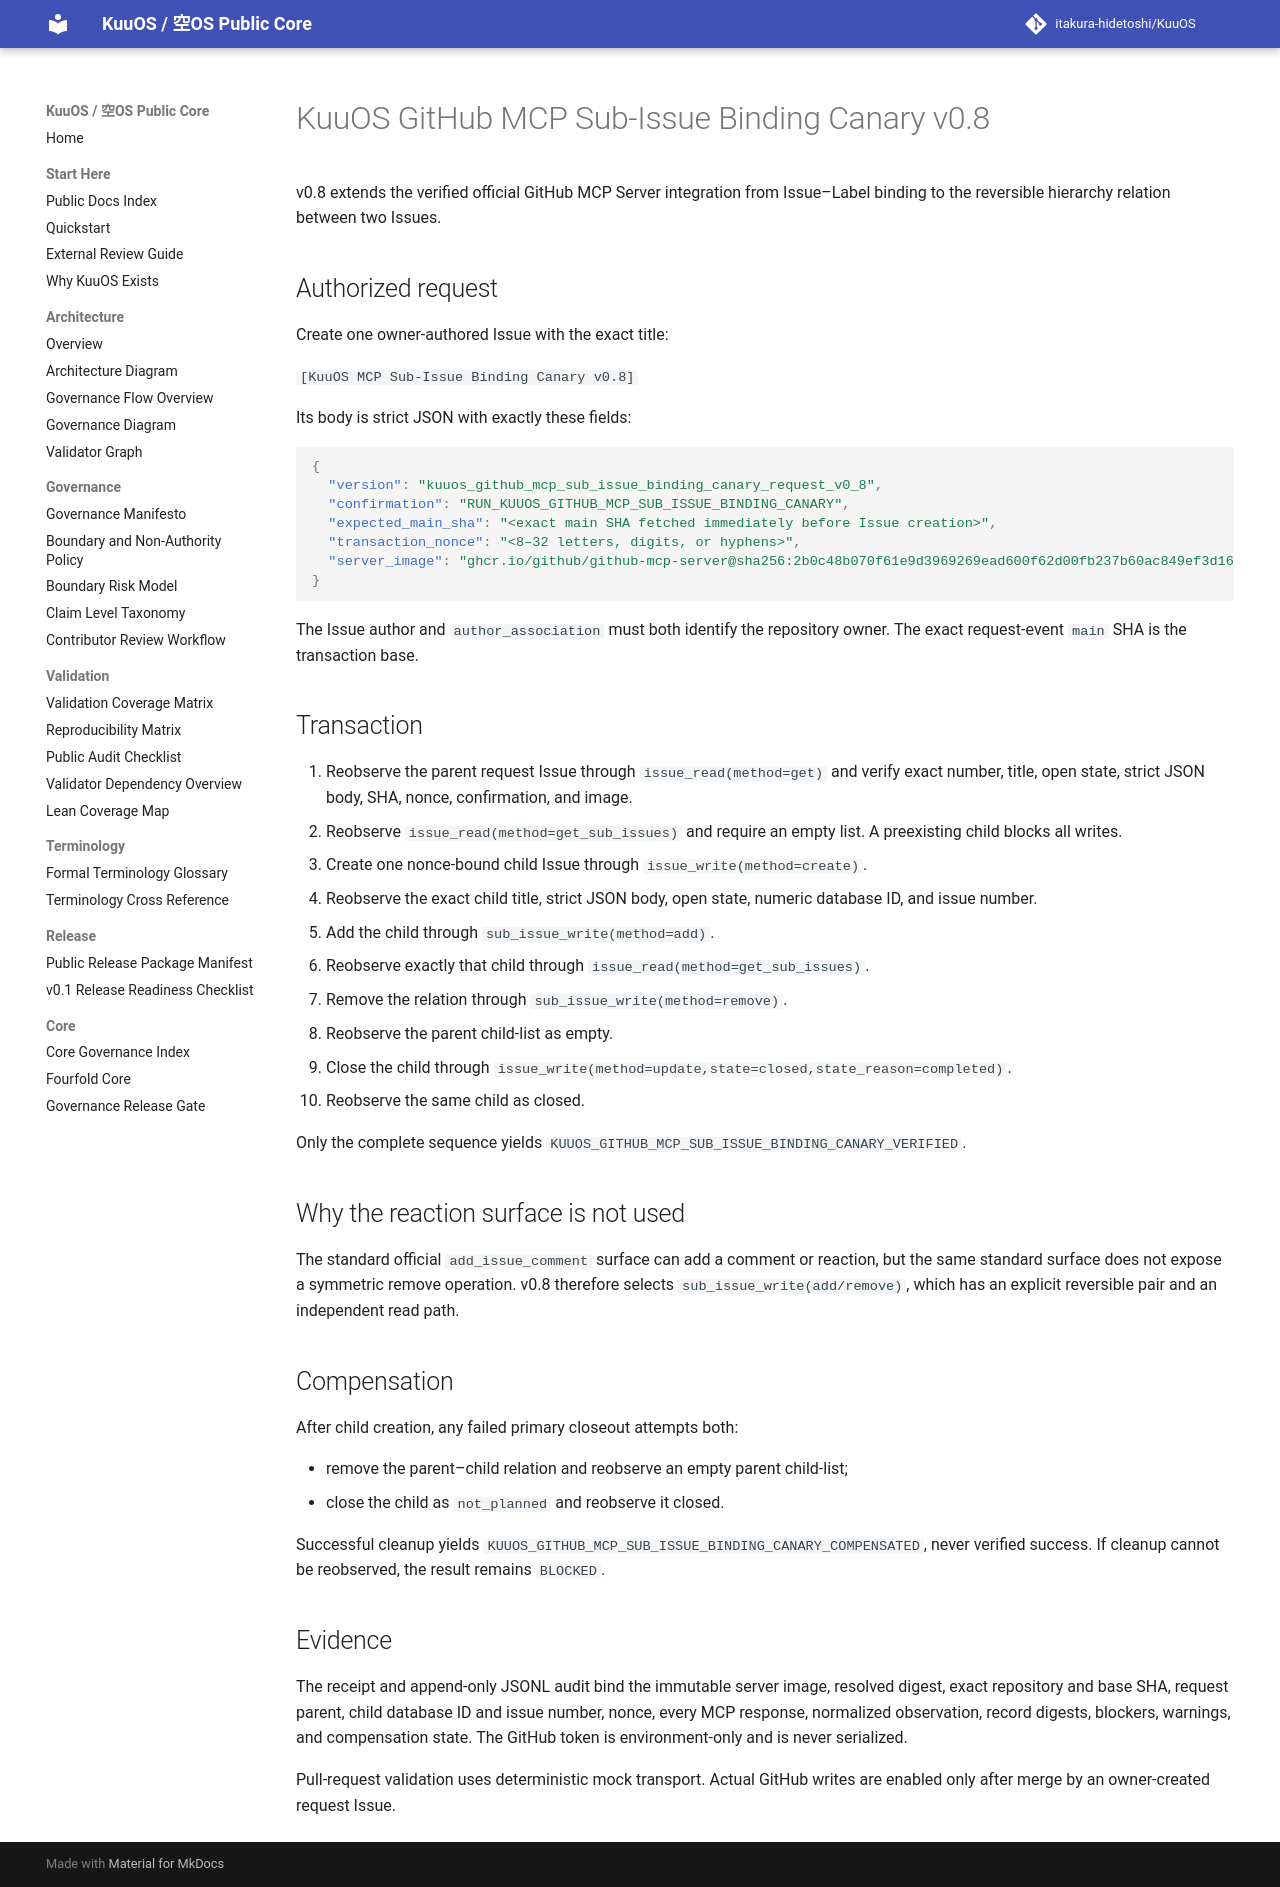

repository: itakura-hidetoshi/KuuOS · page: KUUOS_GITHUB_MCP_SUB_ISSUE_BINDING_CANARY_v0_8/index.html · generator: mkdocs

# KuuOS GitHub MCP Sub-Issue Binding Canary v0.8

v0.8 extends the verified official GitHub MCP Server integration from Issue–Label binding to the reversible hierarchy relation between two Issues.

## Authorized request

Create one owner-authored Issue with the exact title:

`[KuuOS MCP Sub-Issue Binding Canary v0.8]`

Its body is strict JSON with exactly these fields:

```json
{
  "version": "kuuos_github_mcp_sub_issue_binding_canary_request_v0_8",
  "confirmation": "RUN_KUUOS_GITHUB_MCP_SUB_ISSUE_BINDING_CANARY",
  "expected_main_sha": "<exact main SHA fetched immediately before Issue creation>",
  "transaction_nonce": "<8–32 letters, digits, or hyphens>",
  "server_image": "ghcr.io/github/github-mcp-server@sha256:2b0c48b070f61e9d3969269ead600f62d00fb237b60ac849ef3d166ee7de9ad3"
}
```

The Issue author and `author_association` must both identify the repository owner. The exact request-event `main` SHA is the transaction base.

## Transaction

1. Reobserve the parent request Issue through `issue_read(method=get)` and verify exact number, title, open state, strict JSON body, SHA, nonce, confirmation, and image.
2. Reobserve `issue_read(method=get_sub_issues)` and require an empty list. A preexisting child blocks all writes.
3. Create one nonce-bound child Issue through `issue_write(method=create)`.
4. Reobserve the exact child title, strict JSON body, open state, numeric database ID, and issue number.
5. Add the child through `sub_issue_write(method=add)`.
6. Reobserve exactly that child through `issue_read(method=get_sub_issues)`.
7. Remove the relation through `sub_issue_write(method=remove)`.
8. Reobserve the parent child-list as empty.
9. Close the child through `issue_write(method=update,state=closed,state_reason=completed)`.
10. Reobserve the same child as closed.

Only the complete sequence yields `KUUOS_GITHUB_MCP_SUB_ISSUE_BINDING_CANARY_VERIFIED`.

## Why the reaction surface is not used

The standard official `add_issue_comment` surface can add a comment or reaction, but the same standard surface does not expose a symmetric remove operation. v0.8 therefore selects `sub_issue_write(add/remove)`, which has an explicit reversible pair and an independent read path.

## Compensation

After child creation, any failed primary closeout attempts both:

- remove the parent–child relation and reobserve an empty parent child-list;
- close the child as `not_planned` and reobserve it closed.

Successful cleanup yields `KUUOS_GITHUB_MCP_SUB_ISSUE_BINDING_CANARY_COMPENSATED`, never verified success. If cleanup cannot be reobserved, the result remains `BLOCKED`.

## Evidence

The receipt and append-only JSONL audit bind the immutable server image, resolved digest, exact repository and base SHA, request parent, child database ID and issue number, nonce, every MCP response, normalized observation, record digests, blockers, warnings, and compensation state. The GitHub token is environment-only and is never serialized.

Pull-request validation uses deterministic mock transport. Actual GitHub writes are enabled only after merge by an owner-created request Issue.
